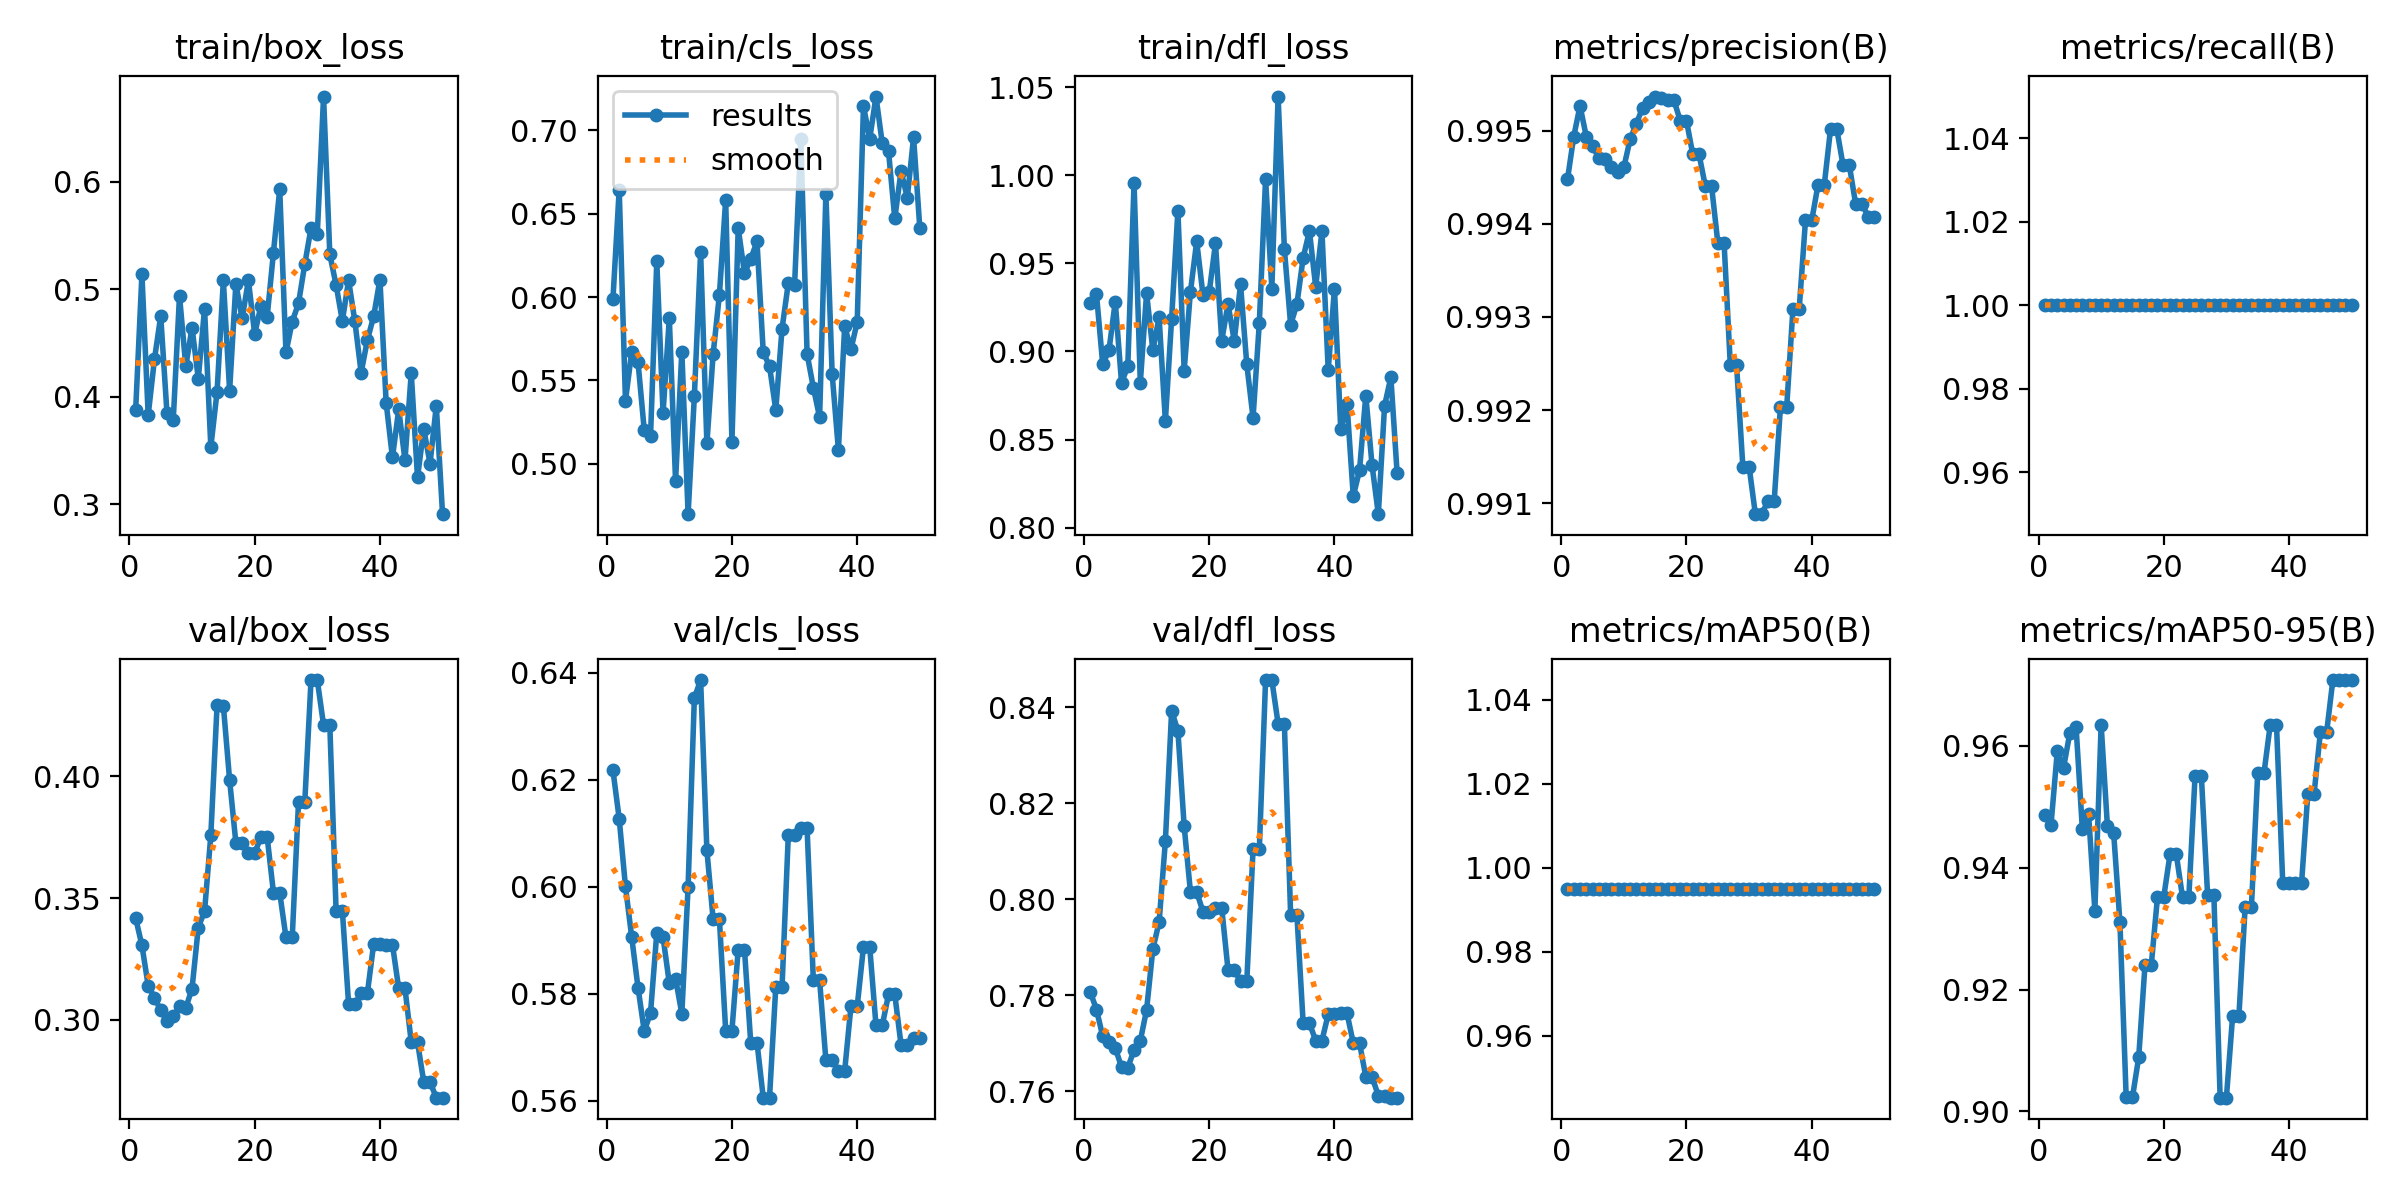

Data behind this chart, as committed beside it:
epoch, time, train/box_loss, train/cls_loss, train/dfl_loss, metrics/precision(B), metrics/recall(B), metrics/mAP50(B), metrics/mAP50-95(B), val/box_loss, val/cls_loss, val/dfl_loss, lr/pg0, lr/pg1, lr/pg2
1, 10.08, 0.3876, 0.5987, 0.9273, 0.9945, 1, 0.995, 0.9486, 0.3418, 0.6218, 0.7807, 0, 0, 0
2, 19.91, 0.5139, 0.6645, 0.9324, 0.9949, 1, 0.995, 0.9471, 0.3306, 0.6127, 0.777, 1.63399e-05, 1.63399e-05, 1.63399e-05
3, 29.65, 0.3829, 0.5378, 0.8926, 0.9953, 1, 0.995, 0.9591, 0.3141, 0.6, 0.7714, 3.20197e-05, 3.20197e-05, 3.20197e-05
4, 39.29, 0.4349, 0.5672, 0.9008, 0.9949, 1, 0.995, 0.9564, 0.3092, 0.5905, 0.7702, 4.70394e-05, 4.70394e-05, 4.70394e-05
5, 48.89, 0.4752, 0.5612, 0.9282, 0.9948, 1, 0.995, 0.9621, 0.3039, 0.5811, 0.769, 6.13989e-05, 6.13989e-05, 6.13989e-05
6, 60.75, 0.3846, 0.5201, 0.8821, 0.9947, 1, 0.995, 0.9631, 0.2994, 0.573, 0.765, 7.50984e-05, 7.50984e-05, 7.50984e-05
7, 71.06, 0.3782, 0.5164, 0.8916, 0.9947, 1, 0.995, 0.9464, 0.3015, 0.5764, 0.7649, 8.81376e-05, 8.81376e-05, 8.81376e-05
8, 81.47, 0.4942, 0.6215, 0.9953, 0.9946, 1, 0.995, 0.9488, 0.3055, 0.5914, 0.7685, 0.0001005, 0.0001005, 0.0001005
9, 91.55, 0.4283, 0.5304, 0.8823, 0.9946, 1, 0.995, 0.9329, 0.3049, 0.5906, 0.7705, 0.0001122, 0.0001122, 0.0001122
10, 101.8, 0.4643, 0.5872, 0.933, 0.9946, 1, 0.995, 0.9635, 0.3129, 0.5819, 0.7769, 0.0001233, 0.0001233, 0.0001233
11, 111.5, 0.4168, 0.4895, 0.9007, 0.9949, 1, 0.995, 0.9469, 0.3379, 0.5828, 0.7896, 0.0001337, 0.0001337, 0.0001337
12, 121.5, 0.4821, 0.5673, 0.9193, 0.9951, 1, 0.995, 0.9457, 0.3447, 0.5762, 0.7952, 0.0001434, 0.0001434, 0.0001434
13, 131.4, 0.3532, 0.4697, 0.8605, 0.9952, 1, 0.995, 0.9311, 0.3758, 0.6, 0.8121, 0.0001525, 0.0001525, 0.0001525
14, 140.9, 0.4049, 0.5406, 0.9186, 0.9953, 1, 0.995, 0.9023, 0.4293, 0.6353, 0.8393, 0.0001609, 0.0001609, 0.0001609
15, 150.7, 0.5083, 0.6269, 0.9798, 0.9954, 1, 0.995, 0.9023, 0.4291, 0.6387, 0.8351, 0.0001687, 0.0001687, 0.0001687
16, 160.5, 0.4057, 0.5122, 0.8892, 0.9953, 1, 0.995, 0.9089, 0.3985, 0.6068, 0.8152, 0.0001758, 0.0001758, 0.0001758
17, 170.5, 0.5052, 0.5659, 0.9338, 0.9953, 1, 0.995, 0.924, 0.3727, 0.5939, 0.8015, 0.0001822, 0.0001822, 0.0001822
18, 180.2, 0.4729, 0.6014, 0.9624, 0.9953, 1, 0.995, 0.924, 0.3727, 0.5939, 0.8015, 0.000188, 0.000188, 0.000188
19, 190, 0.5085, 0.6583, 0.9322, 0.9951, 1, 0.995, 0.9352, 0.3685, 0.5731, 0.7974, 0.0001931, 0.0001931, 0.0001931
20, 199.9, 0.4585, 0.5133, 0.9336, 0.9951, 1, 0.995, 0.9352, 0.3685, 0.5731, 0.7974, 0.0001976, 0.0001976, 0.0001976
21, 210, 0.4845, 0.6414, 0.9614, 0.9948, 1, 0.995, 0.9422, 0.375, 0.5883, 0.7981, 0.0002014, 0.0002014, 0.0002014
22, 219.9, 0.4747, 0.6145, 0.9061, 0.9948, 1, 0.995, 0.9422, 0.375, 0.5883, 0.7981, 0.0002045, 0.0002045, 0.0002045
23, 230.1, 0.5343, 0.6229, 0.9269, 0.9944, 1, 0.995, 0.9351, 0.3522, 0.5708, 0.7853, 0.000207, 0.000207, 0.000207
24, 240, 0.5931, 0.6334, 0.906, 0.9944, 1, 0.995, 0.9351, 0.3522, 0.5708, 0.7853, 0.0002088, 0.0002088, 0.0002088
25, 249.9, 0.4412, 0.5669, 0.938, 0.9938, 1, 0.995, 0.9551, 0.3339, 0.5605, 0.7829, 0.00021, 0.00021, 0.00021
26, 259.7, 0.47, 0.5585, 0.8926, 0.9938, 1, 0.995, 0.9551, 0.3339, 0.5605, 0.7829, 0.0002105, 0.0002105, 0.0002105
27, 269.5, 0.4869, 0.5323, 0.8623, 0.9925, 1, 0.995, 0.9355, 0.3893, 0.5812, 0.8104, 0.0002103, 0.0002103, 0.0002103
28, 279.4, 0.5234, 0.581, 0.9162, 0.9925, 1, 0.995, 0.9355, 0.3893, 0.5812, 0.8104, 0.0002095, 0.0002095, 0.0002095
29, 289.4, 0.5571, 0.6084, 0.9978, 0.9914, 1, 0.995, 0.9022, 0.4396, 0.6097, 0.8457, 0.000208, 0.000208, 0.000208
30, 299.2, 0.5514, 0.6071, 0.9356, 0.9914, 1, 0.995, 0.9022, 0.4396, 0.6097, 0.8457, 0.0002058, 0.0002058, 0.0002058
31, 309.1, 0.6795, 0.695, 1.045, 0.9909, 1, 0.995, 0.9157, 0.421, 0.6109, 0.8366, 0.000203, 0.000203, 0.000203
32, 319.1, 0.5325, 0.5659, 0.9582, 0.9909, 1, 0.995, 0.9157, 0.421, 0.6109, 0.8366, 0.0001996, 0.0001996, 0.0001996
33, 331.8, 0.5042, 0.5457, 0.9151, 0.991, 1, 0.995, 0.9336, 0.3449, 0.5825, 0.7968, 0.0001955, 0.0001955, 0.0001955
34, 344.4, 0.4706, 0.5278, 0.9268, 0.991, 1, 0.995, 0.9336, 0.3449, 0.5825, 0.7968, 0.0001907, 0.0001907, 0.0001907
35, 356, 0.5085, 0.6619, 0.9531, 0.992, 1, 0.995, 0.9555, 0.3064, 0.5675, 0.7741, 0.0001852, 0.0001852, 0.0001852
36, 366, 0.4701, 0.5538, 0.9683, 0.992, 1, 0.995, 0.9555, 0.3064, 0.5675, 0.7741, 0.0001791, 0.0001791, 0.0001791
37, 376.9, 0.4225, 0.5083, 0.9367, 0.9931, 1, 0.995, 0.9635, 0.311, 0.5656, 0.7705, 0.0001724, 0.0001724, 0.0001724
38, 387.1, 0.4528, 0.5824, 0.9681, 0.9931, 1, 0.995, 0.9635, 0.311, 0.5656, 0.7705, 0.0001649, 0.0001649, 0.0001649
39, 397.8, 0.475, 0.5687, 0.8894, 0.994, 1, 0.995, 0.9374, 0.3312, 0.5776, 0.776, 0.0001568, 0.0001568, 0.0001568
40, 408.5, 0.5091, 0.585, 0.9356, 0.994, 1, 0.995, 0.9374, 0.3312, 0.5776, 0.776, 0.0001481, 0.0001481, 0.0001481
41, 419.7, 0.3941, 0.7147, 0.8557, 0.9944, 1, 0.995, 0.9374, 0.3309, 0.5887, 0.7762, 0.0001387, 0.0001387, 0.0001387
42, 431.7, 0.3434, 0.695, 0.8703, 0.9944, 1, 0.995, 0.9374, 0.3309, 0.5887, 0.7762, 0.0001286, 0.0001286, 0.0001286
43, 443, 0.3883, 0.7204, 0.8178, 0.995, 1, 0.995, 0.9521, 0.3129, 0.574, 0.77, 0.0001179, 0.0001179, 0.0001179
44, 453, 0.341, 0.6923, 0.8326, 0.995, 1, 0.995, 0.9521, 0.3129, 0.574, 0.77, 0.0001065, 0.0001065, 0.0001065
45, 463.2, 0.422, 0.6875, 0.875, 0.9946, 1, 0.995, 0.9622, 0.2909, 0.5798, 0.763, 9.44722e-05, 9.44722e-05, 9.44722e-05
46, 473.9, 0.3249, 0.6472, 0.8354, 0.9946, 1, 0.995, 0.9622, 0.2909, 0.5798, 0.763, 8.17663e-05, 8.17663e-05, 8.17663e-05
47, 486.7, 0.37, 0.6756, 0.8076, 0.9942, 1, 0.995, 0.9708, 0.2745, 0.5704, 0.759, 6.84003e-05, 6.84003e-05, 6.84003e-05
48, 497.4, 0.3378, 0.6597, 0.8692, 0.9942, 1, 0.995, 0.9708, 0.2745, 0.5704, 0.759, 5.43742e-05, 5.43742e-05, 5.43742e-05
49, 507.4, 0.3917, 0.6958, 0.8853, 0.9941, 1, 0.995, 0.9708, 0.2681, 0.5717, 0.7586, 3.96879e-05, 3.96879e-05, 3.96879e-05
50, 517.1, 0.2907, 0.6413, 0.8311, 0.9941, 1, 0.995, 0.9708, 0.2681, 0.5717, 0.7586, 2.43415e-05, 2.43415e-05, 2.43415e-05
